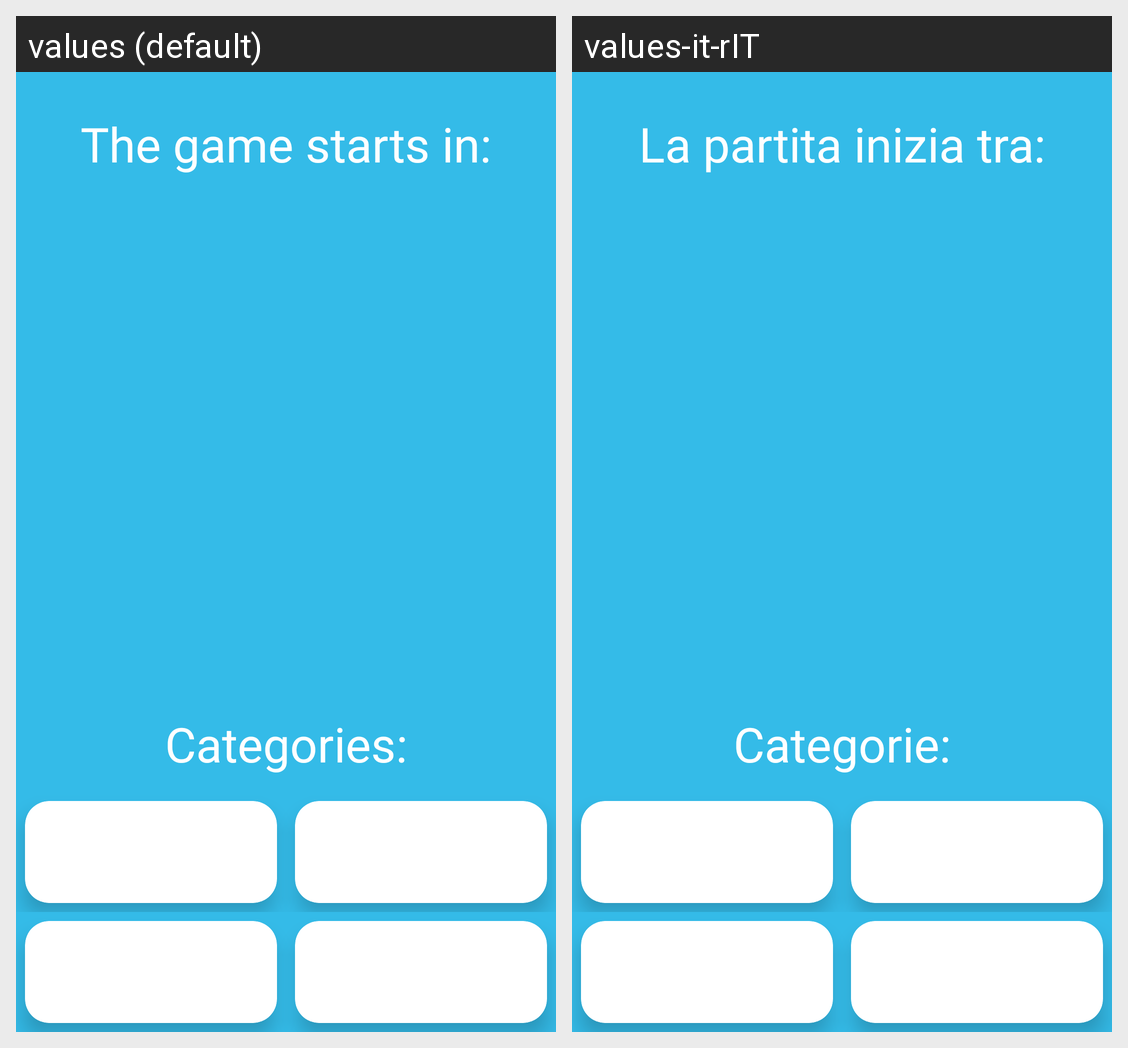

The same Android screen rendered under two of its app's locales, left to right. List the strings drawn on it with the default value and each locale's translation.
Android screen res/layout/pregame.xml rendered under 2 locales, left to right: values (default), values-it-rIT. Device: Nexus 5 (rendered at 1080×1920; each locale shown at half size, 540×960, under a caption strip naming it); theme Theme.Quizza.
Strings drawn on this screen, with the default value and each locale's value (text and hints the layout hard-codes, and strings that could not be matched under every locale, appear in the picture but are not listed):

pregame_game_start
  values: The game starts in:
  values-it-rIT: La partita inizia tra:

pregame_categories
  values: Categories:
  values-it-rIT: Categorie:
